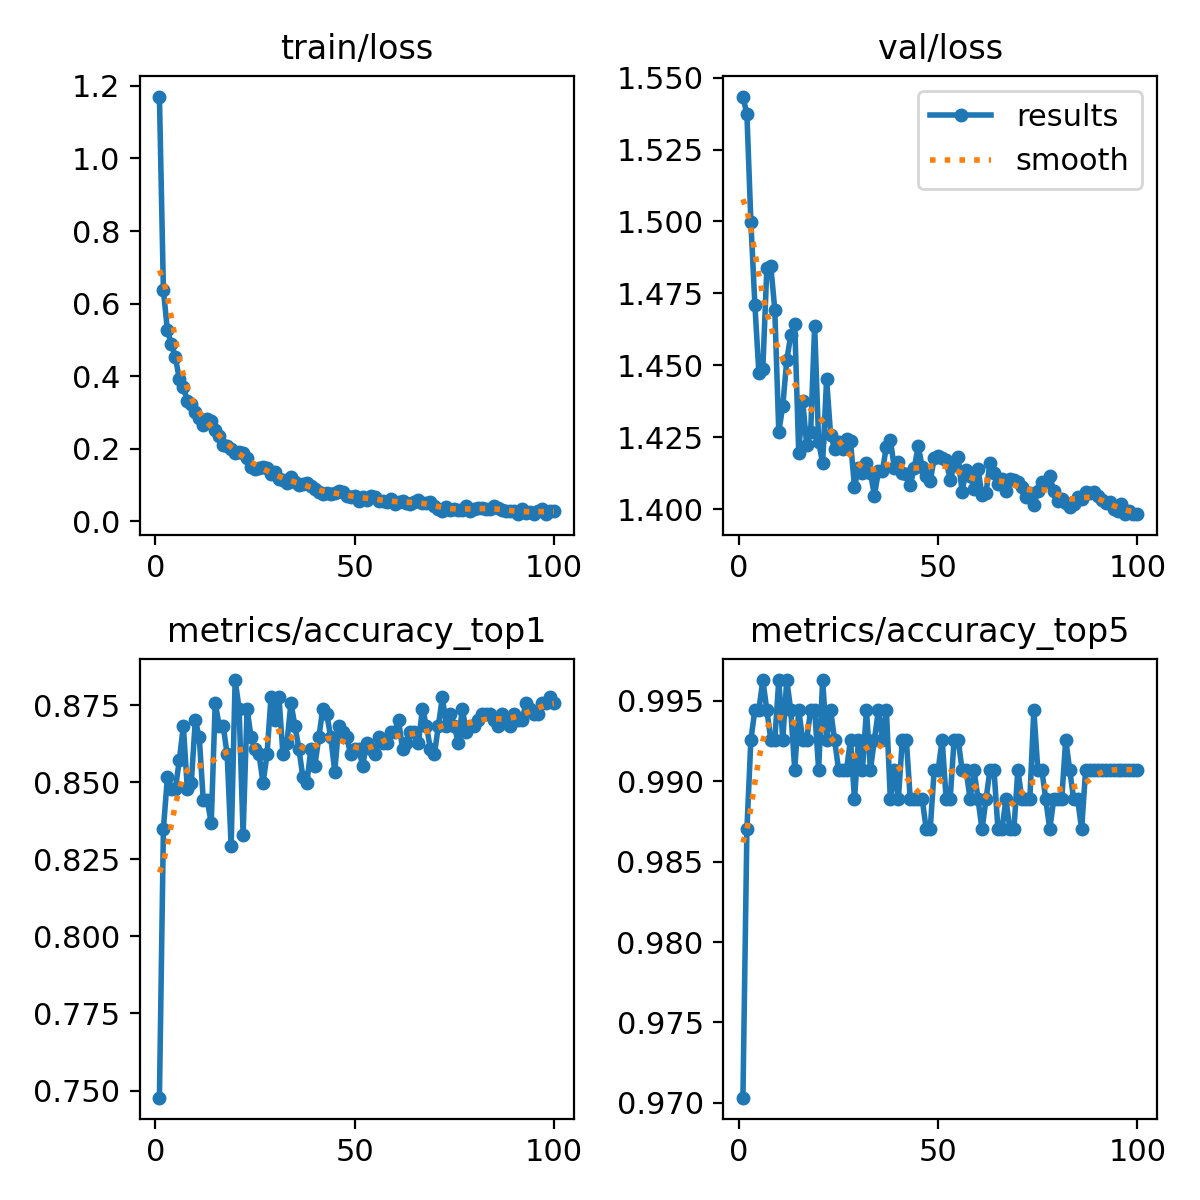

Source data for this figure (header and first rows):
epoch, time, train/loss, metrics/accuracy_top1, metrics/accuracy_top5, val/loss, lr/pg0, lr/pg1, lr/pg2
1, 9.818, 1.171, 0.7477, 0.9703, 1.543, 0.000236, 0.000236, 0.000236
2, 17.9, 0.6368, 0.8349, 0.987, 1.537, 0.0004693, 0.0004693, 0.0004693
3, 25.4, 0.5265, 0.8516, 0.9926, 1.5, 0.0006979, 0.0006979, 0.0006979
4, 32.73, 0.4882, 0.8479, 0.9944, 1.471, 0.0006928, 0.0006928, 0.0006928
5, 40.1, 0.4518, 0.8479, 0.9944, 1.447, 0.0006857, 0.0006857, 0.0006857
6, 47.36, 0.392, 0.8571, 0.9963, 1.449, 0.0006787, 0.0006787, 0.0006787
7, 54.68, 0.3696, 0.8683, 0.9944, 1.484, 0.0006716, 0.0006716, 0.0006716
8, 61.97, 0.3315, 0.8479, 0.9926, 1.484, 0.0006645, 0.0006645, 0.0006645
9, 69.24, 0.3222, 0.8497, 0.9926, 1.469, 0.0006575, 0.0006575, 0.0006575
10, 76.51, 0.3018, 0.8701, 0.9963, 1.427, 0.0006504, 0.0006504, 0.0006504
11, 83.77, 0.2847, 0.8646, 0.9926, 1.436, 0.0006433, 0.0006433, 0.0006433
12, 91.27, 0.2651, 0.8442, 0.9963, 1.452, 0.0006362, 0.0006362, 0.0006362
13, 98.62, 0.2831, 0.8442, 0.9944, 1.46, 0.0006292, 0.0006292, 0.0006292
14, 105.9, 0.2767, 0.8367, 0.9907, 1.464, 0.0006221, 0.0006221, 0.0006221
15, 113.2, 0.2527, 0.8757, 0.9944, 1.42, 0.000615, 0.000615, 0.000615
16, 120.5, 0.2347, 0.8683, 0.9926, 1.438, 0.000608, 0.000608, 0.000608
17, 127.8, 0.2091, 0.8683, 0.9926, 1.422, 0.0006009, 0.0006009, 0.0006009
18, 135.1, 0.2077, 0.859, 0.9944, 1.427, 0.0005938, 0.0005938, 0.0005938
19, 142.4, 0.1991, 0.8293, 0.9944, 1.464, 0.0005868, 0.0005868, 0.0005868
20, 149.8, 0.187, 0.8831, 0.9907, 1.423, 0.0005797, 0.0005797, 0.0005797
21, 157.2, 0.1912, 0.8738, 0.9963, 1.416, 0.0005726, 0.0005726, 0.0005726
22, 164.6, 0.187, 0.833, 0.9926, 1.445, 0.0005656, 0.0005656, 0.0005656
23, 171.9, 0.1752, 0.8738, 0.9944, 1.426, 0.0005585, 0.0005585, 0.0005585
24, 179.2, 0.1494, 0.8646, 0.9926, 1.421, 0.0005514, 0.0005514, 0.0005514
25, 186.7, 0.1449, 0.8609, 0.9907, 1.423, 0.0005444, 0.0005444, 0.0005444
26, 194, 0.1466, 0.859, 0.9907, 1.421, 0.0005373, 0.0005373, 0.0005373
27, 201.3, 0.1489, 0.8497, 0.9907, 1.424, 0.0005302, 0.0005302, 0.0005302
28, 208.7, 0.1457, 0.859, 0.9926, 1.424, 0.0005231, 0.0005231, 0.0005231
29, 216.2, 0.1299, 0.8776, 0.9889, 1.408, 0.0005161, 0.0005161, 0.0005161
30, 223.5, 0.1356, 0.8701, 0.9926, 1.414, 0.000509, 0.000509, 0.000509
31, 230.9, 0.1153, 0.8776, 0.9907, 1.412, 0.0005019, 0.0005019, 0.0005019
32, 238.2, 0.1124, 0.859, 0.9944, 1.416, 0.0004949, 0.0004949, 0.0004949
33, 245.5, 0.1065, 0.8627, 0.9907, 1.413, 0.0004878, 0.0004878, 0.0004878
34, 252.9, 0.1207, 0.8757, 0.9926, 1.405, 0.0004807, 0.0004807, 0.0004807
35, 260.2, 0.1068, 0.8683, 0.9944, 1.413, 0.0004737, 0.0004737, 0.0004737
36, 267.6, 0.09977, 0.8609, 0.9926, 1.413, 0.0004666, 0.0004666, 0.0004666
37, 275.1, 0.1014, 0.8516, 0.9944, 1.422, 0.0004595, 0.0004595, 0.0004595
38, 282.5, 0.1048, 0.8497, 0.9889, 1.424, 0.0004525, 0.0004525, 0.0004525
39, 289.9, 0.09832, 0.8609, 0.9907, 1.414, 0.0004454, 0.0004454, 0.0004454
40, 297.3, 0.08851, 0.8553, 0.9889, 1.416, 0.0004383, 0.0004383, 0.0004383
41, 304.6, 0.07938, 0.8646, 0.9926, 1.413, 0.0004313, 0.0004313, 0.0004313
42, 311.9, 0.07408, 0.8738, 0.9926, 1.412, 0.0004242, 0.0004242, 0.0004242
43, 319.3, 0.07747, 0.872, 0.9889, 1.408, 0.0004171, 0.0004171, 0.0004171
44, 326.6, 0.07572, 0.8646, 0.9889, 1.414, 0.0004101, 0.0004101, 0.0004101
45, 334, 0.07884, 0.8534, 0.9889, 1.422, 0.000403, 0.000403, 0.000403
46, 341.3, 0.08233, 0.8683, 0.9889, 1.415, 0.0003959, 0.0003959, 0.0003959
47, 348.6, 0.07972, 0.8664, 0.987, 1.411, 0.0003888, 0.0003888, 0.0003888
48, 356, 0.06918, 0.8646, 0.987, 1.41, 0.0003818, 0.0003818, 0.0003818
49, 363.3, 0.06801, 0.859, 0.9907, 1.418, 0.0003747, 0.0003747, 0.0003747
50, 370.7, 0.06893, 0.8609, 0.9907, 1.418, 0.0003676, 0.0003676, 0.0003676
51, 378.1, 0.05452, 0.8609, 0.9926, 1.418, 0.0003606, 0.0003606, 0.0003606
52, 385.4, 0.06818, 0.8553, 0.9889, 1.417, 0.0003535, 0.0003535, 0.0003535
53, 392.8, 0.05876, 0.8627, 0.9889, 1.41, 0.0003464, 0.0003464, 0.0003464
54, 400.4, 0.06951, 0.8609, 0.9926, 1.415, 0.0003394, 0.0003394, 0.0003394
55, 407.8, 0.06625, 0.859, 0.9926, 1.418, 0.0003323, 0.0003323, 0.0003323
56, 415.1, 0.05658, 0.8646, 0.9907, 1.406, 0.0003252, 0.0003252, 0.0003252
57, 422.5, 0.05533, 0.8627, 0.9907, 1.414, 0.0003182, 0.0003182, 0.0003182
58, 429.8, 0.05342, 0.8627, 0.9889, 1.412, 0.0003111, 0.0003111, 0.0003111
59, 437.2, 0.06092, 0.8664, 0.9907, 1.407, 0.000304, 0.000304, 0.000304
60, 444.6, 0.04802, 0.8664, 0.9889, 1.414, 0.000297, 0.000297, 0.000297
... 40 more rows
